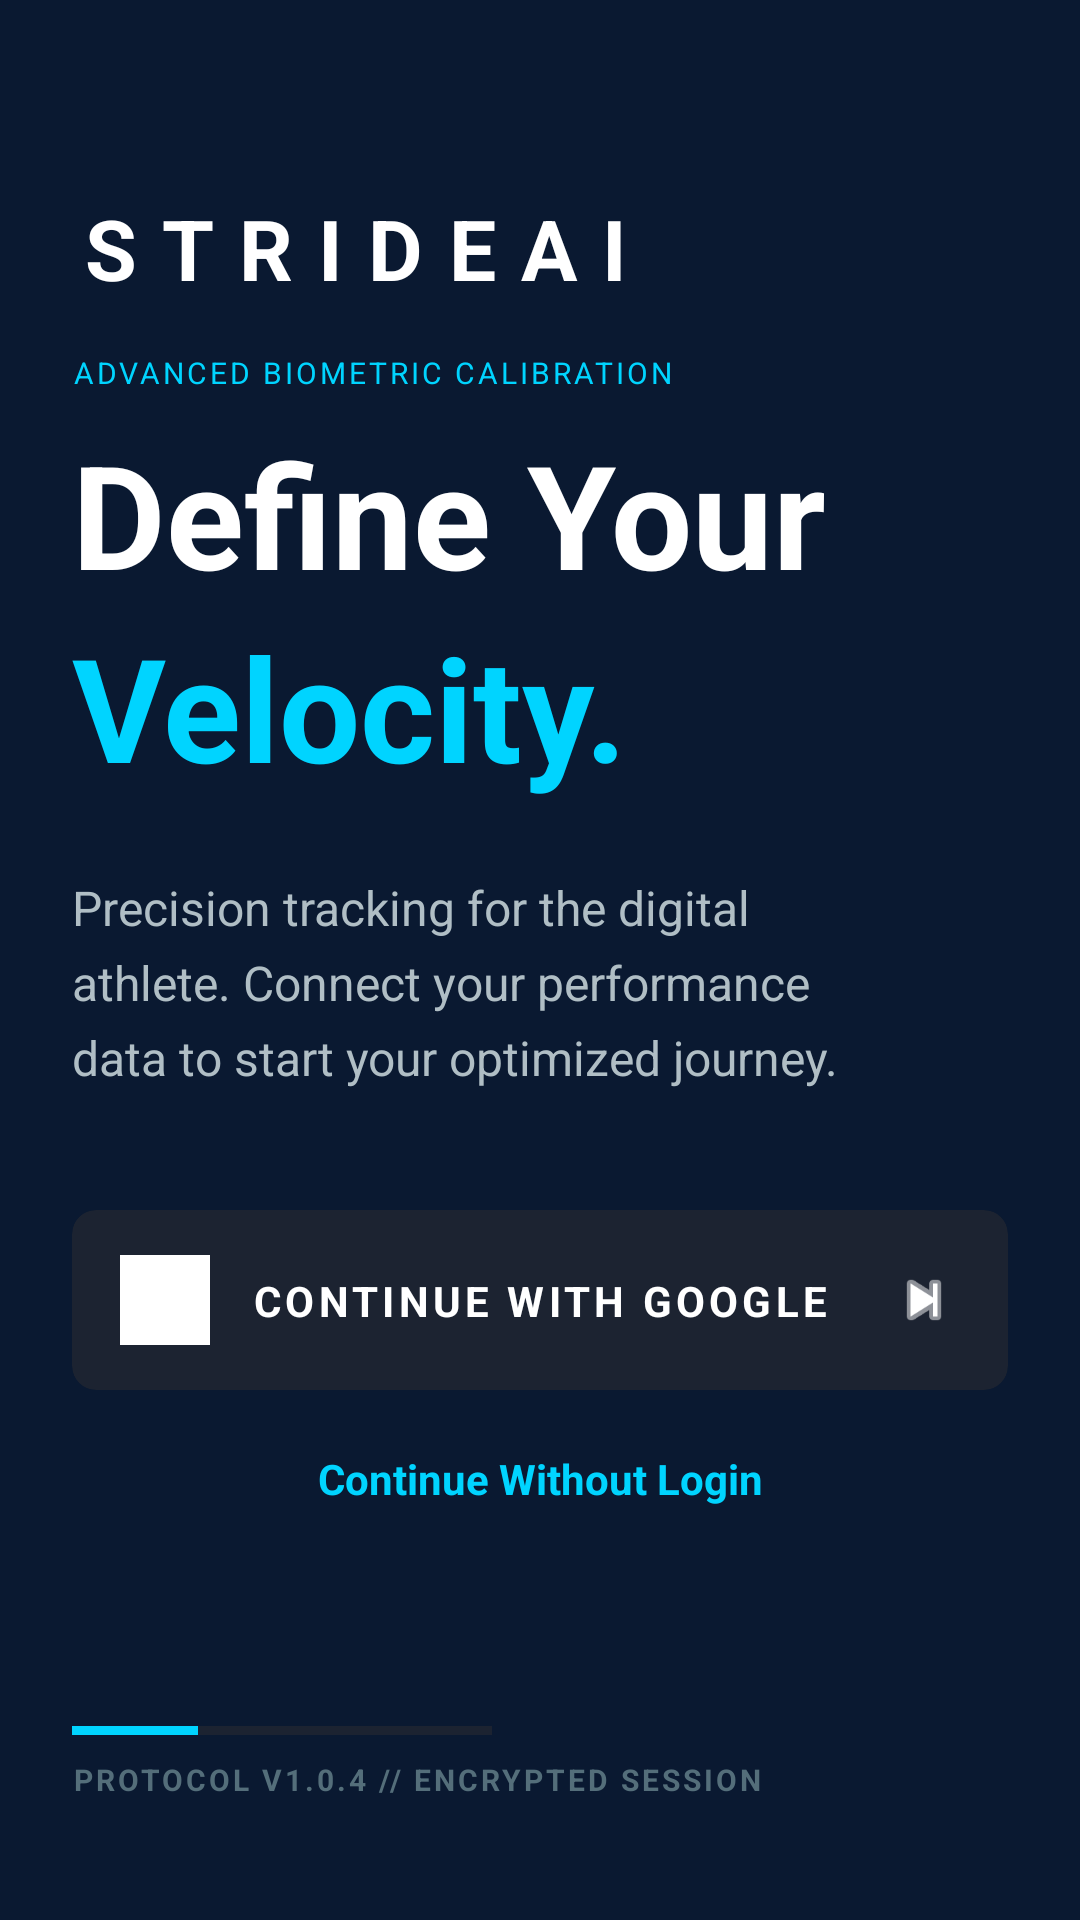

Android layout source for this screen:
<!-- AndroidManifest.xml: application theme Theme.StrideAI -->
<!-- res/layout/activity_login.xml -->
<?xml version="1.0" encoding="utf-8"?>
<androidx.constraintlayout.widget.ConstraintLayout xmlns:android="http://schemas.android.com/apk/res/android"
    xmlns:app="http://schemas.android.com/apk/res-auto"
    xmlns:tools="http://schemas.android.com/tools"
    android:layout_width="match_parent"
    android:layout_height="match_parent"
    android:background="@color/navy_blue"
    android:padding="24dp">

    <ImageView
        android:id="@+id/imgRunnerBg"
        android:layout_width="412dp"
        android:layout_height="730dp"
        android:alpha="0.15"
        android:scaleType="centerCrop"
        android:src="@drawable/gambar_pelari"
        app:layout_constraintBottom_toBottomOf="parent"
        app:layout_constraintEnd_toEndOf="parent"
        app:layout_constraintHorizontal_bias="0.51"
        app:layout_constraintStart_toStartOf="parent"
        app:layout_constraintTop_toTopOf="parent"
        app:layout_constraintVertical_bias="0.51" />

    <TextView
        android:id="@+id/tvLogo"
        android:layout_width="wrap_content"
        android:layout_height="wrap_content"
        android:layout_marginTop="40dp"
        android:letterSpacing="0.3"
        android:text="STRIDEAI"
        android:textColor="@android:color/white"
        android:textSize="28sp"
        android:textStyle="bold"
        app:layout_constraintStart_toStartOf="parent"
        app:layout_constraintTop_toTopOf="parent" />

    <TextView
        android:id="@+id/tvSubtitle"
        android:layout_width="wrap_content"
        android:layout_height="wrap_content"
        android:layout_marginTop="16dp"
        android:letterSpacing="0.1"
        android:text="ADVANCED BIOMETRIC CALIBRATION"
        android:textColor="@color/neon_blue"
        android:textSize="10sp"
        app:layout_constraintStart_toStartOf="parent"
        app:layout_constraintTop_toBottomOf="@+id/tvLogo" />

    <TextView
        android:id="@+id/tvDefine"
        android:layout_width="wrap_content"
        android:layout_height="wrap_content"
        android:layout_marginTop="8dp"
        android:text="Define Your"
        android:textColor="@android:color/white"
        android:textSize="48sp"
        android:textStyle="bold"
        app:layout_constraintStart_toStartOf="parent"
        app:layout_constraintTop_toBottomOf="@+id/tvSubtitle" />

    <TextView
        android:id="@+id/tvVelocity"
        android:layout_width="wrap_content"
        android:layout_height="wrap_content"
        android:text="Velocity."
        android:textColor="@color/neon_blue"
        android:textSize="48sp"
        android:textStyle="bold"
        app:layout_constraintStart_toStartOf="parent"
        app:layout_constraintTop_toBottomOf="@+id/tvDefine" />

    <TextView
        android:id="@+id/tvDesc"
        android:layout_width="0dp"
        android:layout_height="wrap_content"
        android:layout_marginTop="24dp"
        android:layout_marginEnd="32dp"
        android:lineSpacingExtra="6dp"
        android:text="Precision tracking for the digital athlete. Connect your performance data to start your optimized journey."
        android:textColor="#B0BEC5"
        android:textSize="16sp"
        app:layout_constraintEnd_toEndOf="parent"
        app:layout_constraintStart_toStartOf="parent"
        app:layout_constraintTop_toBottomOf="@+id/tvVelocity" />

    <com.google.android.material.card.MaterialCardView
        android:id="@+id/btnGoogle"
        android:layout_width="match_parent"
        android:layout_height="60dp"
        android:layout_marginTop="40dp"
        app:cardBackgroundColor="@color/dark_grey"
        app:cardCornerRadius="8dp"
        app:strokeWidth="0dp"
        app:layout_constraintEnd_toEndOf="parent"
        app:layout_constraintStart_toStartOf="parent"
        app:layout_constraintTop_toBottomOf="@+id/tvDesc">

        <androidx.constraintlayout.widget.ConstraintLayout
            android:layout_width="match_parent"
            android:layout_height="match_parent"
            android:paddingHorizontal="16dp">

            <View
                android:id="@+id/iconGooglePlaceholder"
                android:layout_width="30dp"
                android:layout_height="30dp"
                android:background="@android:color/white"
                app:layout_constraintBottom_toBottomOf="parent"
                app:layout_constraintStart_toStartOf="parent"
                app:layout_constraintTop_toTopOf="parent" />

            <TextView
                android:layout_width="wrap_content"
                android:layout_height="wrap_content"
                android:letterSpacing="0.1"
                android:text="CONTINUE WITH GOOGLE"
                android:textColor="@android:color/white"
                android:textSize="14sp"
                android:textStyle="bold"
                app:layout_constraintBottom_toBottomOf="parent"
                app:layout_constraintEnd_toEndOf="parent"
                app:layout_constraintStart_toStartOf="parent"
                app:layout_constraintTop_toTopOf="parent" />

            <ImageView
                android:layout_width="24dp"
                android:layout_height="24dp"
                android:src="@android:drawable/ic_media_next"
                app:tint="@android:color/white"
                app:layout_constraintBottom_toBottomOf="parent"
                app:layout_constraintEnd_toEndOf="parent"
                app:layout_constraintTop_toTopOf="parent" />

        </androidx.constraintlayout.widget.ConstraintLayout>
    </com.google.android.material.card.MaterialCardView>

    <TextView
        android:id="@+id/tvContinueWithoutLogin"
        android:layout_width="wrap_content"
        android:layout_height="wrap_content"
        android:layout_marginTop="20dp"
        android:text="Continue Without Login"
        android:textColor="@color/neon_blue"
        android:textSize="14sp"
        android:textStyle="bold"
        app:layout_constraintEnd_toEndOf="parent"
        app:layout_constraintStart_toStartOf="parent"
        app:layout_constraintTop_toBottomOf="@+id/btnGoogle" />

    <LinearLayout
        android:id="@+id/progressContainer"
        android:layout_width="140dp"
        android:layout_height="3dp"
        android:layout_marginBottom="8dp"
        android:orientation="horizontal"
        android:weightSum="100"
        app:layout_constraintBottom_toTopOf="@+id/tvProtocol"
        app:layout_constraintStart_toStartOf="parent">
        <View
            android:layout_width="0dp"
            android:layout_height="match_parent"
            android:layout_weight="30"
            android:background="@color/neon_blue" />
        <View
            android:layout_width="0dp"
            android:layout_height="match_parent"
            android:layout_weight="70"
            android:background="@color/dark_grey" />
    </LinearLayout>

    <TextView
        android:id="@+id/tvProtocol"
        android:layout_width="wrap_content"
        android:layout_height="wrap_content"
        android:layout_marginBottom="16dp"
        android:text="PROTOCOL V1.0.4 // ENCRYPTED SESSION"
        android:textColor="#546E7A"
        android:textSize="10sp"
        android:letterSpacing="0.1"
        android:textStyle="bold"
        app:layout_constraintBottom_toBottomOf="parent"
        app:layout_constraintStart_toStartOf="parent" />

</androidx.constraintlayout.widget.ConstraintLayout>
<!-- resources referenced by this layout -->
<resources>
  <color name="dark_grey">#1C2331</color>
  <color name="navy_blue">#0A1931</color>
  <color name="neon_blue">#00D4FF</color>
  <style name="Theme.StrideAI" parent="Base.Theme.StrideAI" />
  <style name="Base.Theme.StrideAI" parent="Theme.Material3.DayNight.NoActionBar">
          
          
      </style>
</resources>
